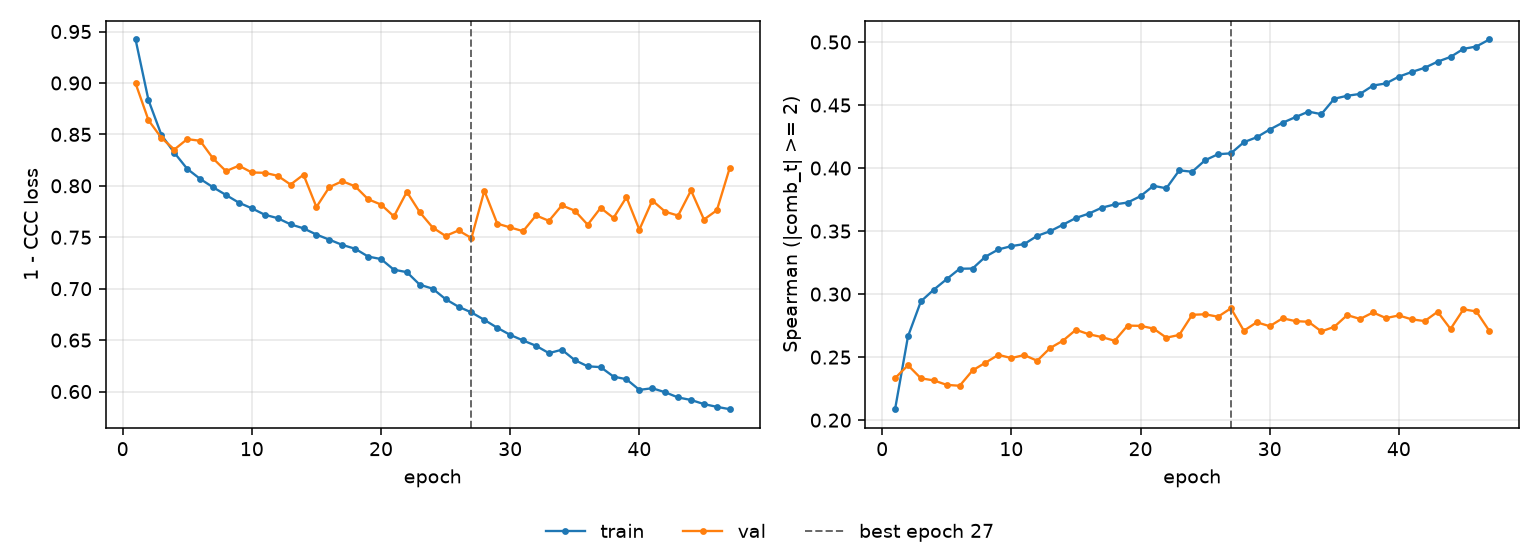

Values plotted in this chart, from the file beside it:
epoch, tr_loss, vl_loss, tr_sp, vl_sp, is_best
1, 0.9423, 0.8996, 0.2087, 0.2333, False
2, 0.8833, 0.8638, 0.2665, 0.2436, False
3, 0.8495, 0.8466, 0.2943, 0.2332, False
4, 0.8322, 0.8353, 0.3035, 0.2315, False
5, 0.8165, 0.8454, 0.3119, 0.228, False
6, 0.8067, 0.8438, 0.3201, 0.2273, False
7, 0.7986, 0.8266, 0.3203, 0.2395, False
8, 0.7911, 0.8143, 0.3297, 0.2456, False
9, 0.7836, 0.8196, 0.3354, 0.2518, False
10, 0.7781, 0.813, 0.3381, 0.2492, False
11, 0.7719, 0.8127, 0.3397, 0.2517, False
12, 0.7686, 0.8098, 0.3462, 0.2471, False
13, 0.7625, 0.8012, 0.3499, 0.2572, False
14, 0.7587, 0.8108, 0.3551, 0.2631, False
15, 0.7526, 0.7794, 0.3604, 0.2717, False
16, 0.7476, 0.7987, 0.3639, 0.2682, False
17, 0.7426, 0.8045, 0.3685, 0.2659, False
18, 0.7388, 0.7995, 0.3712, 0.263, False
19, 0.7312, 0.787, 0.3727, 0.275, False
20, 0.7288, 0.7818, 0.3777, 0.2748, False
21, 0.7184, 0.7703, 0.3859, 0.2727, False
22, 0.7161, 0.7941, 0.3839, 0.2654, False
23, 0.7039, 0.7744, 0.3982, 0.2676, False
24, 0.7, 0.7594, 0.3971, 0.2836, False
25, 0.6898, 0.7512, 0.4062, 0.284, False
26, 0.6824, 0.7566, 0.411, 0.282, False
27, 0.6769, 0.7492, 0.4117, 0.2888, True
28, 0.6697, 0.7952, 0.4205, 0.2709, False
29, 0.662, 0.7632, 0.4245, 0.2777, False
30, 0.6551, 0.7595, 0.4306, 0.2745, False
31, 0.6496, 0.7559, 0.436, 0.2808, False
32, 0.6445, 0.7712, 0.4404, 0.2786, False
33, 0.6373, 0.766, 0.4448, 0.2781, False
34, 0.6406, 0.781, 0.4428, 0.2704, False
35, 0.6306, 0.7758, 0.455, 0.274, False
36, 0.6245, 0.7622, 0.4574, 0.2834, False
37, 0.6237, 0.7785, 0.4588, 0.2803, False
38, 0.6145, 0.7688, 0.4655, 0.2854, False
39, 0.6119, 0.7889, 0.4672, 0.281, False
40, 0.6016, 0.7574, 0.4725, 0.2831, False
41, 0.6032, 0.7857, 0.4762, 0.28, False
42, 0.5993, 0.7748, 0.4796, 0.2786, False
43, 0.5942, 0.771, 0.4844, 0.286, False
44, 0.5918, 0.7955, 0.4882, 0.2723, False
45, 0.5878, 0.7672, 0.4946, 0.2879, False
46, 0.5851, 0.7763, 0.4964, 0.2862, False
47, 0.5828, 0.8176, 0.502, 0.2708, False
